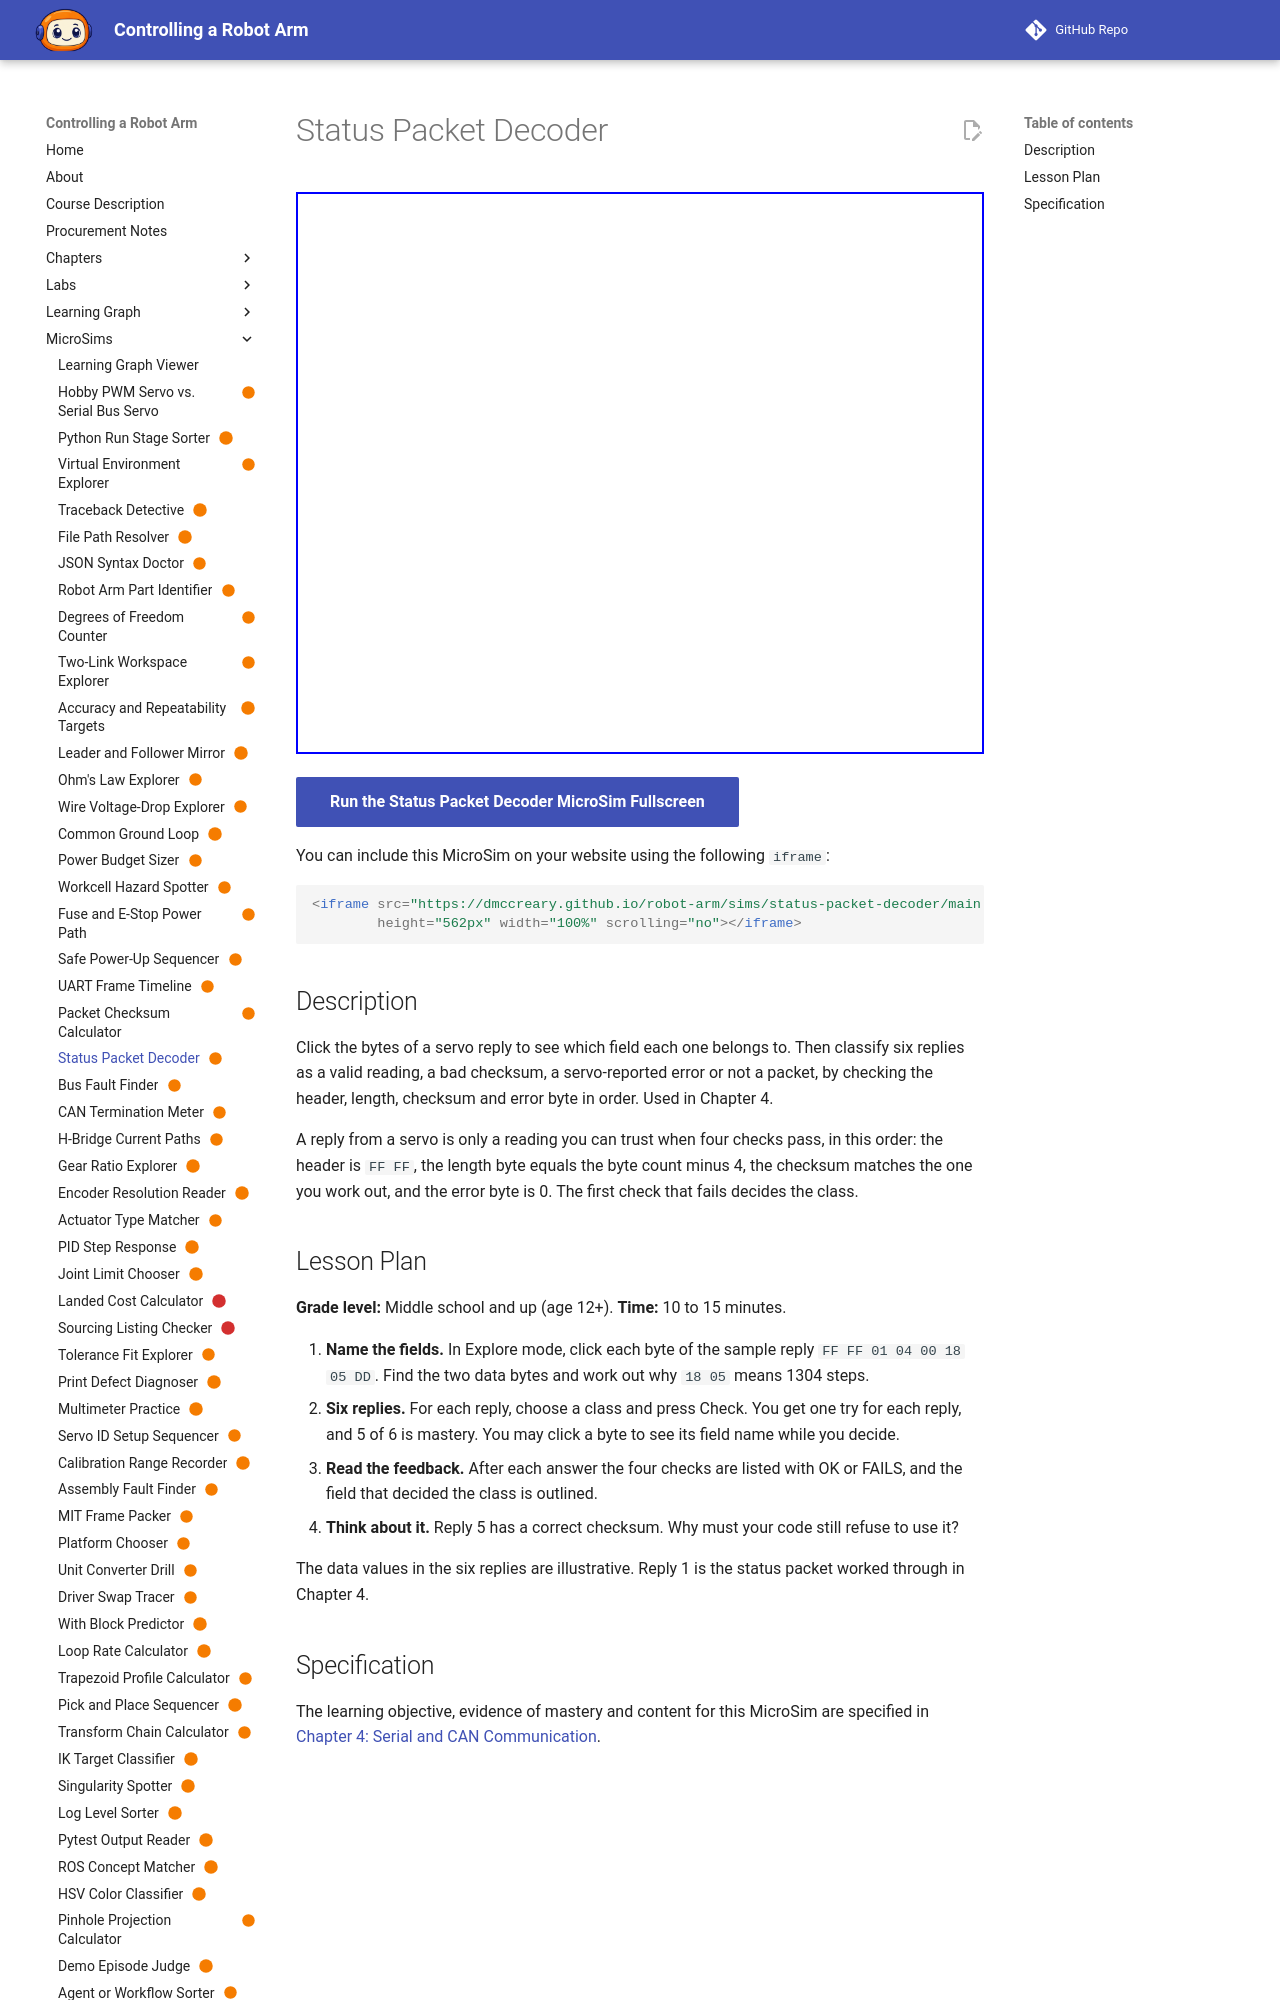

repository: dmccreary/robot-arm · page: sims/status-packet-decoder/index.html · generator: mkdocs

---
title: "Status Packet Decoder"
description: "The learner will classify six reply packets as a valid reading, a bad checksum, a servo-reported error or not a packet, with at least 5 of 6 correct on the first attempt."
status: scaffold
library: p5.js
bloom_level: Understand
---

# Status Packet Decoder



<iframe src="main.html" width="100%" height="600"></iframe>

[Run MicroSim in Fullscreen](main.html){ .md-button .md-button--primary }
